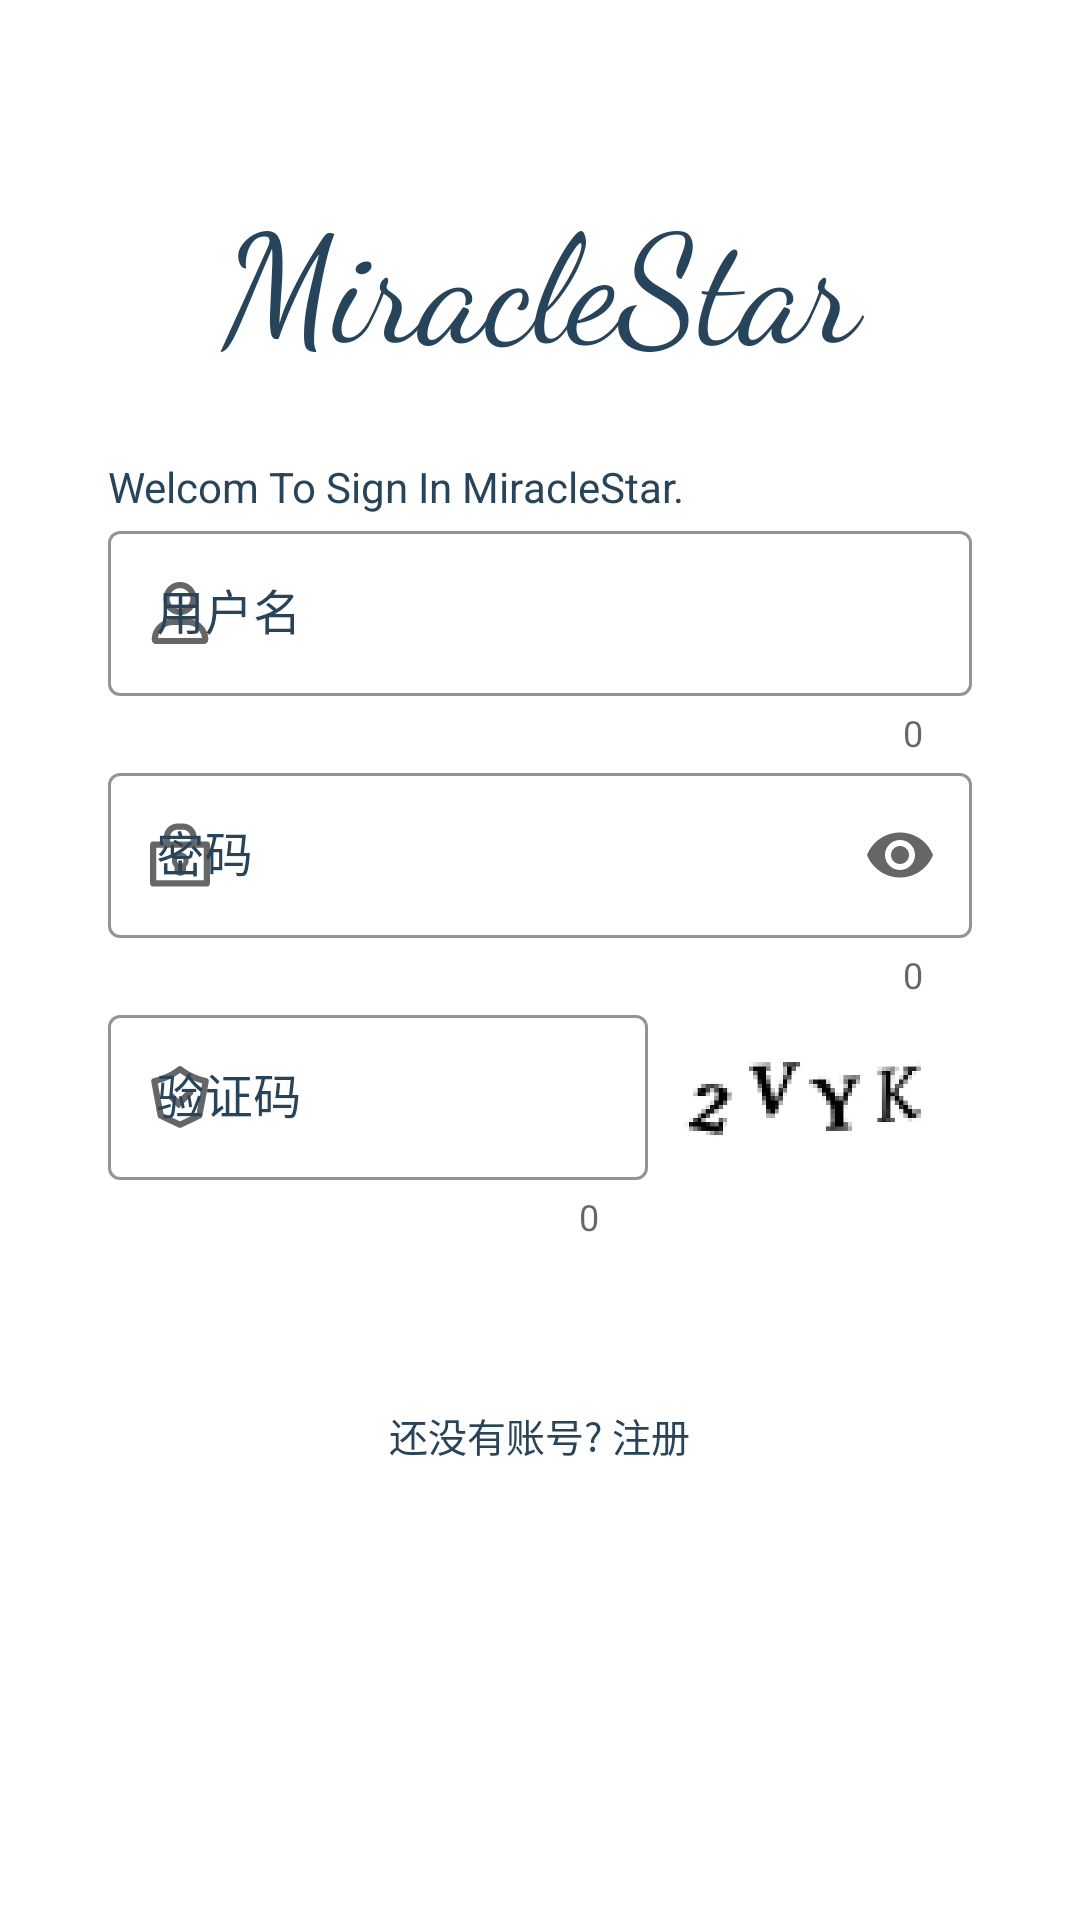

Produce the Android XML layout that renders to this screen, including the resource entries it uses.
<!-- AndroidManifest.xml: application theme Theme.MiracleStar -->
<!-- res/layout/activity_sign_in.xml -->
<?xml version="1.0" encoding="utf-8"?>
<LinearLayout xmlns:android="http://schemas.android.com/apk/res/android"
    xmlns:app="http://schemas.android.com/apk/res-auto"
    xmlns:tools="http://schemas.android.com/tools"
    android:id="@+id/main"
    android:layout_width="match_parent"
    android:layout_height="match_parent"
    android:orientation="vertical"
    tools:context=".SignInActivity">


    <TextView
        android:layout_width="wrap_content"
        android:layout_height="0dp"
        android:layout_weight="1"/>


    <LinearLayout
        android:layout_width="match_parent"
        android:layout_height="0dp"
        android:orientation="vertical"
        android:layout_weight="10">


        <LinearLayout
            android:layout_width="match_parent"
            android:layout_height="wrap_content"
            android:orientation="horizontal">

            <TextView
                android:layout_width="0dp"
                android:layout_height="wrap_content"
                android:layout_weight="1"
                />

            <TextView
                android:layout_width="0dp"
                android:layout_height="wrap_content"
                android:layout_weight="8"
                android:fontFamily="cursive"
                android:text="@string/app_name"
                android:textAlignment="center"
                android:textColor="@color/sign"
                android:textSize="50sp" />

            <TextView
                android:layout_width="0dp"
                android:layout_height="wrap_content"
                android:layout_weight="1"
                />

        </LinearLayout>


        <TextView
            android:layout_width="match_parent"
            android:layout_height="0dp"
            android:layout_weight="1"
            tools:ignore="NestedWeights" />


        <LinearLayout
            android:layout_width="match_parent"
            android:layout_height="0dp"
            android:orientation="vertical"
            android:layout_weight="19">

            <LinearLayout
                android:layout_width="match_parent"
                android:layout_height="wrap_content"
                android:orientation="horizontal">

                <TextView
                    android:layout_width="0dp"
                    android:layout_height="wrap_content"
                    android:layout_weight="1"
                    />

                <TextView
                    android:layout_width="0dp"
                    android:layout_height="wrap_content"
                    android:layout_weight="8"
                    android:text="@string/SignInMiracleStar"
                    android:textSize="14sp"
                    android:textColor="@color/sign"
                    />

                <TextView
                    android:layout_width="0dp"
                    android:layout_height="wrap_content"
                    android:layout_weight="1"
                    />

            </LinearLayout>


            
            <LinearLayout
                android:layout_width="match_parent"
                android:layout_height="wrap_content"
                android:orientation="horizontal">

                <TextView
                    android:layout_width="0dp"
                    android:layout_height="wrap_content"
                    android:layout_weight="1"
                    />

                <com.google.android.material.textfield.TextInputLayout
                    android:layout_width="0dp"
                    android:layout_height="wrap_content"
                    android:layout_weight="8"
                    android:hint="@string/username"
                    style="@style/Widget.MaterialComponents.TextInputLayout.OutlinedBox"
                    app:startIconDrawable="@drawable/username_icon"
                    app:endIconMode="clear_text"
                    app:counterEnabled="true"
                    app:boxStrokeColor="@color/sign"
                    android:textColorHint="@color/sign"
                    app:hintTextColor="@color/sign"
                    >

                    <com.google.android.material.textfield.TextInputEditText
                        android:id="@+id/sign_in_username_edit_text"
                        android:layout_width="match_parent"
                        android:layout_height="@dimen/input_height"
                        android:inputType="text"
                        android:maxLength="16"/>

                </com.google.android.material.textfield.TextInputLayout>

                <TextView
                    android:layout_width="0dp"
                    android:layout_height="wrap_content"
                    android:layout_weight="1"
                    />

            </LinearLayout>

            
            <LinearLayout
                android:layout_width="match_parent"
                android:layout_height="wrap_content"
                android:orientation="horizontal">

                <TextView
                    android:layout_width="0dp"
                    android:layout_height="wrap_content"
                    android:layout_weight="1"
                    />

                <com.google.android.material.textfield.TextInputLayout
                    android:layout_width="0dp"
                    android:layout_height="wrap_content"
                    android:layout_weight="8"
                    android:hint="@string/password"
                    style="@style/Widget.MaterialComponents.TextInputLayout.OutlinedBox"
                    app:startIconDrawable="@drawable/password_icon"
                    app:endIconMode="password_toggle"
                    app:counterEnabled="true"
                    app:boxStrokeColor="@color/sign"
                    android:textColorHint="@color/sign"
                    app:hintTextColor="@color/sign"
                    >

                    <com.google.android.material.textfield.TextInputEditText
                        android:id="@+id/sign_in_password_edit_text"
                        android:layout_width="match_parent"
                        android:layout_height="@dimen/input_height"
                        android:inputType="textPassword"
                        android:maxLength="40"
                        />

                </com.google.android.material.textfield.TextInputLayout>

                <TextView
                    android:layout_width="0dp"
                    android:layout_height="wrap_content"
                    android:layout_weight="1"
                    />

            </LinearLayout>

            
            <LinearLayout
                android:layout_width="match_parent"
                android:layout_height="wrap_content"
                android:orientation="horizontal">

                <TextView
                    android:layout_width="0dp"
                    android:layout_height="wrap_content"
                    android:layout_weight="1"
                    />

                <LinearLayout
                    android:layout_width="0dp"
                    android:layout_height="wrap_content"
                    android:layout_weight="8"
                    android:orientation="horizontal">

                    <com.google.android.material.textfield.TextInputLayout
                        android:layout_width="0dp"
                        android:layout_height="wrap_content"
                        android:layout_weight="7"
                        android:hint="@string/Captcha"
                        style="@style/Widget.MaterialComponents.TextInputLayout.OutlinedBox"
                        app:startIconDrawable="@drawable/captcha_icon"
                        app:counterEnabled="true"
                        app:endIconMode="clear_text"
                        app:boxStrokeColor="@color/sign"
                        android:textColorHint="@color/sign"
                        app:hintTextColor="@color/sign"
                        >

                        <com.google.android.material.textfield.TextInputEditText
                            android:id="@+id/sign_in_captcha_edit_text"
                            android:layout_width="match_parent"
                            android:layout_height="@dimen/input_height"
                            android:maxLength="8"/>

                    </com.google.android.material.textfield.TextInputLayout>

                    <com.google.android.material.textfield.TextInputLayout
                        android:paddingTop="5dp"
                        android:layout_width="0dp"
                        android:layout_height="wrap_content"
                        android:layout_marginLeft="5dp"
                        android:layout_weight="4">

                        <ImageView
                            android:id="@+id/sign_in_captcha_image"
                            android:layout_width="match_parent"
                            android:layout_height="@dimen/input_height"
                            android:src="@mipmap/captcha"
                            />

                    </com.google.android.material.textfield.TextInputLayout>

                </LinearLayout>

                <TextView
                    android:layout_width="0dp"
                    android:layout_height="wrap_content"
                    android:layout_weight="1"
                    />

            </LinearLayout>

            
            <LinearLayout
                android:layout_width="match_parent"
                android:layout_height="wrap_content"
                android:orientation="horizontal">

                <TextView
                    android:layout_width="0dp"
                    android:layout_height="wrap_content"
                    android:layout_weight="1"
                    />

                <Button
                    android:id="@+id/sign_in_go_button"
                    android:layout_width="0dp"
                    android:layout_height="@dimen/input_height"
                    android:layout_weight="8"
                    android:text="@string/go"
                    android:textSize="18sp"
                    style="@style/Widget.Material3.Button.ElevatedButton"
                    android:textColor="@color/white"
                    android:backgroundTint="@color/sign"/>

                <TextView
                    android:layout_width="0dp"
                    android:layout_height="wrap_content"
                    android:layout_weight="1"
                    />

            </LinearLayout>

            <TextView
                android:id="@+id/sign_in_registered_text"
                android:layout_width="wrap_content"
                android:layout_height="wrap_content"
                android:text="@string/registered"
                android:layout_gravity="center"
                android:textSize="13sp"
                android:textColor="@color/sign"
                android:textColorLink="@color/sign"
                />

        </LinearLayout>

    </LinearLayout>

</LinearLayout>
<!-- resources referenced by this layout -->
<resources>
  <color name="sign">#27445D</color>
  <color name="white">#FFFFFFFF</color>
  <dimen name="input_height">55dp</dimen>
  <!-- drawable captcha_icon (drawable) -->
  <vector xmlns:android="http://schemas.android.com/apk/res/android" android:height="24dp" android:viewportHeight="1024" android:viewportWidth="1024" android:width="24dp">
        
      <path android:fillColor="#2c2c2c" android:pathData="M485.2,81.1c15.8,-12.2 37.9,-12.2 53.7,0 66.9,51.5 134,90.1 201.3,115.8 68.6,26.2 117.3,41.4 144.2,45.3 24.7,3.6 41.5,27 36.9,51.6l-91.5,490.7a44,44 0,0 1,-24.4 31.7l-274.5,130.5a44,44 0,0 1,-37.8 0l-274.5,-130.5a44,44 0,0 1,-24.4 -31.7l-91.5,-490.7c-4.6,-24.6 12.2,-48 36.9,-51.6 26.9,-3.9 75.7,-19.1 144.2,-45.3 67.3,-25.7 134.4,-64.3 201.3,-115.8zM512,170.9l-1.9,1.3c-64.2,46.1 -129.1,81.8 -194.9,106.9 -46.5,17.8 -85,31 -115.8,39.6l-2.4,0.7 79.6,426.9 235.4,111.9 235.4,-111.9 79.6,-426.9 -3.4,-1c-29.5,-8.3 -65.9,-20.8 -109.7,-37.4l-5.1,-2c-65.7,-25.1 -130.7,-60.8 -194.9,-106.9L512,170.9zM657.6,404.5l39.6,39.6c7.8,7.8 7.8,20.5 0,28.3L507.4,662.2c-7.8,7.8 -20.5,7.8 -28.3,0L350,533.1c-7.8,-7.8 -7.8,-20.5 0,-28.3l39.6,-39.6c7.8,-7.8 20.5,-7.8 28.3,0l75.4,75.4 136.1,-136.1c7.8,-7.8 20.5,-7.8 28.3,0z"/>
      
  </vector>
  <!-- drawable password_icon (drawable) -->
  <vector xmlns:android="http://schemas.android.com/apk/res/android" android:height="24dp" android:viewportHeight="1024" android:viewportWidth="1024" android:width="24dp">
        
      <path android:fillColor="#2c2c2c" android:pathData="M553,64c108.2,0 196,87.8 196,196v60h148c22.1,0 40,17.9 40,40v560c0,22.1 -17.9,40 -40,40L127,960c-22.1,0 -40,-17.9 -40,-40L87,360c0,-22.1 17.9,-40 40,-40h155v-60c0,-108.2 87.8,-196 196,-196h75zM849,407.7h-674v464h674v-464zM516,474c65.7,0 119,53.3 119,119 0,33.4 -13.8,63.7 -36,85.3L599,726.5c0,43.9 -35.6,79.5 -79.5,79.5h-7c-43.9,0 -79.5,-35.6 -79.5,-79.5l0,-48.2C410.8,656.7 397,626.4 397,593c0,-65.7 53.3,-119 119,-119zM516,546c-26,0 -47,21 -47,47 0,12.9 5.1,24.8 14.2,33.7l21.9,21.4 -0.2,30.6L505,726.5a7.5,7.5 0,0 0,7.3 7.5l0.2,0h7a7.5,7.5 0,0 0,7.5 -7.5v-48.1l-0,-30.4 21.8,-21.2C557.9,617.8 563,605.9 563,593c0,-26 -21,-47 -47,-47zM553,152h-75c-59.6,0 -108,48.4 -108,108v60h291v-60c0,-59 -47.4,-107 -106.2,-108L553,152z"/>
      
  </vector>
  <!-- drawable username_icon (drawable) -->
  <vector xmlns:android="http://schemas.android.com/apk/res/android" android:height="24dp" android:viewportHeight="1024" android:viewportWidth="1024" android:width="24dp">
        
      <path android:fillColor="#2c2c2c" android:pathData="M620,596L404,596c-162.4,0 -294,131.6 -294,294 0,35.3 28.7,64 64,64h676c35.3,0 64,-28.7 64,-64 0,-162.4 -131.6,-294 -294,-294zM620,684l3.4,0c103.1,1.7 187.8,79.1 200.9,179.1l0.3,2.9L199.4,866l0.3,-2.9C212.9,762.1 299.3,684 404,684h216zM512,70c129.8,0 235,105.2 235,235S641.8,540 512,540 277,434.8 277,305 382.2,70 512,70zM512,158c-81.2,0 -147,65.8 -147,147s65.8,147 147,147 147,-65.8 147,-147 -65.8,-147 -147,-147z"/>
      
  </vector>
  <!-- mipmap captcha: png bitmap (mipmap-hdpi, 141738 bytes) -->
  <string name="Captcha">验证码</string>
  <string name="SignInMiracleStar">Welcom To Sign In MiracleStar.</string>
  <string name="app_name">MiracleStar</string>
  <string name="go">Go</string>
  <string name="password">密码</string>
  <string name="registered">还没有账号? 注册</string>
  <string name="username">用户名</string>
  <style name="Theme.MiracleStar" parent="Theme.MaterialComponents.DayNight.DarkActionBar">
          
          <item name="colorPrimary">@color/black</item>
          <item name="colorPrimaryVariant">@color/black</item>
          <item name="colorOnPrimary">#FFFFFF</item>
          
          <item name="colorSecondary">@color/black</item>
          <item name="colorSecondaryVariant">@color/black</item>
          <item name="colorOnSecondary">@color/black</item>
          
          <item name="android:statusBarColor">?attr/colorPrimaryVariant</item>
          
          <item name="windowNoTitle">true</item>
      </style>
  <color name="black">#FF000000</color>
</resources>
